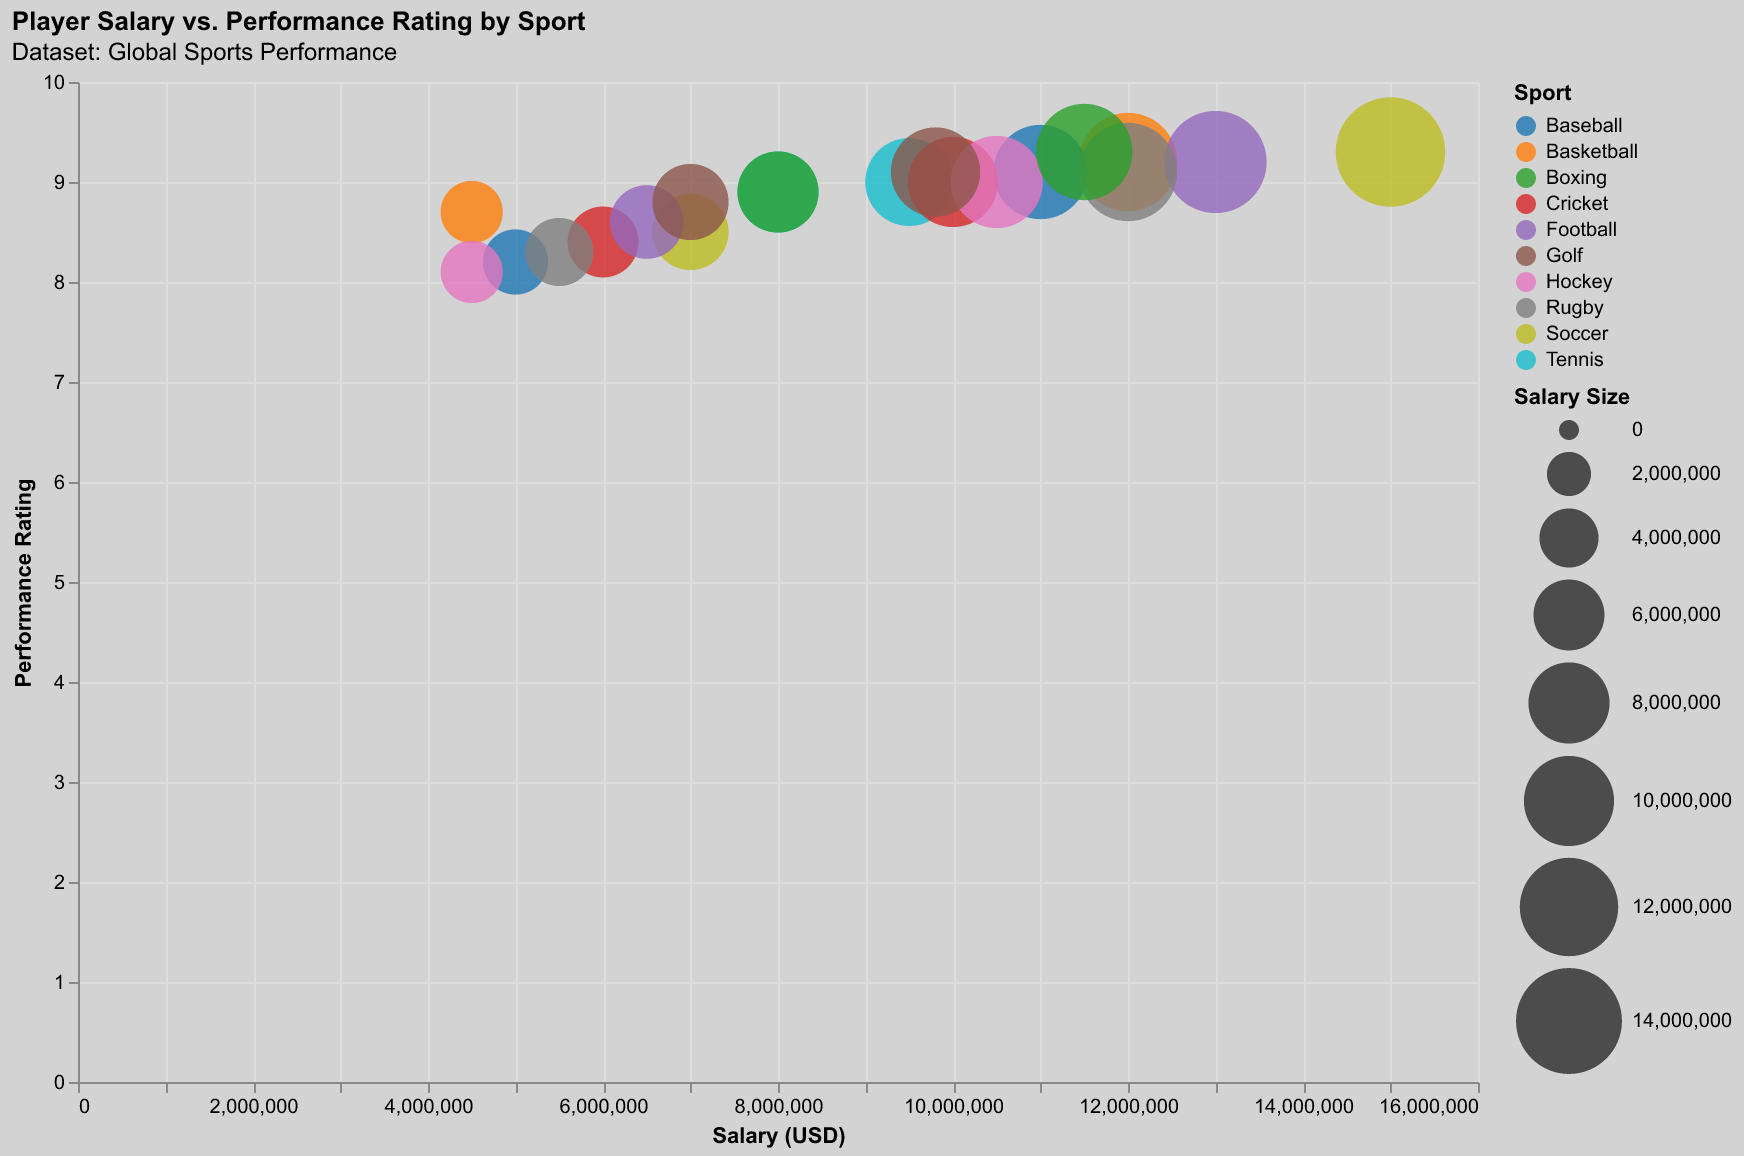

Values plotted in this chart, from the file beside it:
Sport, Player, Salary, Performance Rating
Basketball, Player A, 4500000, 8.7
Basketball, Player B, 12000000, 9.2
Soccer, Player C, 7000000, 8.5
Soccer, Player D, 15000000, 9.3
Tennis, Player E, 8000000, 8.9
Tennis, Player F, 9500000, 9.0
Baseball, Player G, 5000000, 8.2
Baseball, Player H, 11000000, 9.1
Cricket, Player I, 6000000, 8.4
Cricket, Player J, 10000000, 9.0
Football, Player K, 6500000, 8.6
Football, Player L, 13000000, 9.2
Hockey, Player M, 4500000, 8.1
Hockey, Player N, 10500000, 9.0
Rugby, Player O, 5500000, 8.3
Rugby, Player P, 12000000, 9.1
Golf, Player Q, 7000000, 8.8
Golf, Player R, 9800000, 9.1
Boxing, Player S, 8000000, 8.9
Boxing, Player T, 11500000, 9.3
